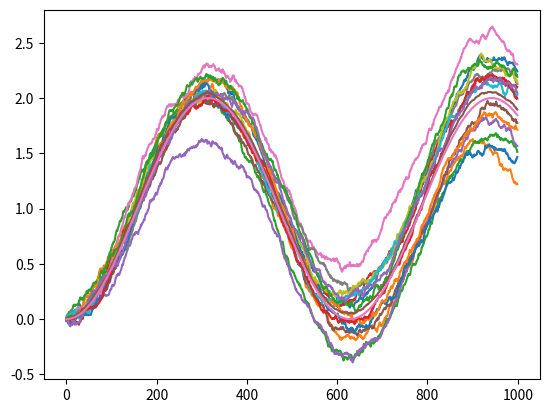

The script that saved this image:
import numpy as np
import matplotlib.pyplot as plt
from scipy.stats import norm


def randGauss(mu, sig, n):
    return sig * np.random.randn(n) + mu


def weinerProcess(n, dt, w0=0):
    temp = []
    for i in range(n):
        if i != 0:
            w0 += norm.rvs(scale=2 * dt)
        temp.append(w0)
    return temp


def itoProcess(n, dt, a, b, x0=0, t0=0, w=None, aargs=None, bargs=None):
    t = t0
    x = x0
    temp = []
    if w == None:
        w = weinerProcess(n, dt)
        # w = np.sqrt(dt)*np.random.randn(n)
    for i in range(n):
        tempx = 0
        if i != 0:
            if callable(a):
                if aargs != None:
                    tempx += a(x, t, aargs) * dt
                else:
                    tempx += a(x, t) * dt
            else:
                tempx += a * dt
            if callable(b):
                if bargs != None:
                    tempx += b(x, t, bargs) * (w[i] - w[i - 1])
                else:
                    tempx += b(x, t) * (w[i] - w[i - 1])
            else:
                tempx += b * (w[i] - w[i - 1])
        x += tempx
        temp.append(x)
        t += dt
    return temp


def itoProcess2(n, dt, a, b, x0=0, t0=0, aargs=None, bargs=None):
    t = t0
    x = x0
    temp = []
    for i in range(n):
        tempx = 0
        if callable(a):
            if aargs != None:
                tempx += a(x, t, aargs) * dt
            else:
                tempx += a(x, t) * dt
        else:
            tempx += a * dt

        dw = np.sqrt(dt)*np.random.randn()
        if callable(b):
            if bargs != None:
                tempx += b(x, t, bargs) * dw
            else:
                tempx += b(x, t) * dw
        else:
            tempx += b * dw
        x += tempx
        temp.append(x)
        t += dt
    return temp


def manyRuns(run, n, dt, a, b, x0=0, t0=0, w=None, aargs=None, bargs=None):
    # runs = np.zeros([run, n], dtype=complex)
    runs = np.zeros([run, n])
    for i in range(run):
        process = itoProcess2(n, dt, a, b, x0=x0, t0=t0, aargs=aargs, bargs=bargs)
        runs[i] = process
    return runs


def plotRuns(runs):
    for i in runs:
        plt.plot(i)
    plt.show()


def itoAverages(runs):
    nruns, nlength = runs.shape
    average = np.zeros([nlength], dtype=complex)
    for run in runs:
        for i, v in enumerate(run):
            average[i] += v / nruns
    return average


def runsData(data):
    runs, l = np.shape(data)
    average = np.zeros(l)
    variance = np.zeros(l)
    for i in range(l):
        dslice = data[:, i]
        average[i] = np.mean(dslice)
        variance[i] = np.var(dslice)
    return average, variance


def test(x, t):
    return np.sin(t)


if __name__ == "__main__":
    n = 1000
    dt = 0.01
    t_list = [i * dt for i in range(n)]
    a = 1
    b = 0.1
    x0 = 0

    run = 15
    runs = np.zeros([run, n])
    for i in range(run):
        process = itoProcess2(n, dt, test, b)
        plt.plot(process)
        runs[i] = process
    # plt.savefig("Ito_run")
    plt.show()

    plt.plot(itoAverages(runs))
    plt.plot(-1 * np.cos(t_list) + np.cos(0))
    # plt.savefig("Ito average")
    plt.show()
